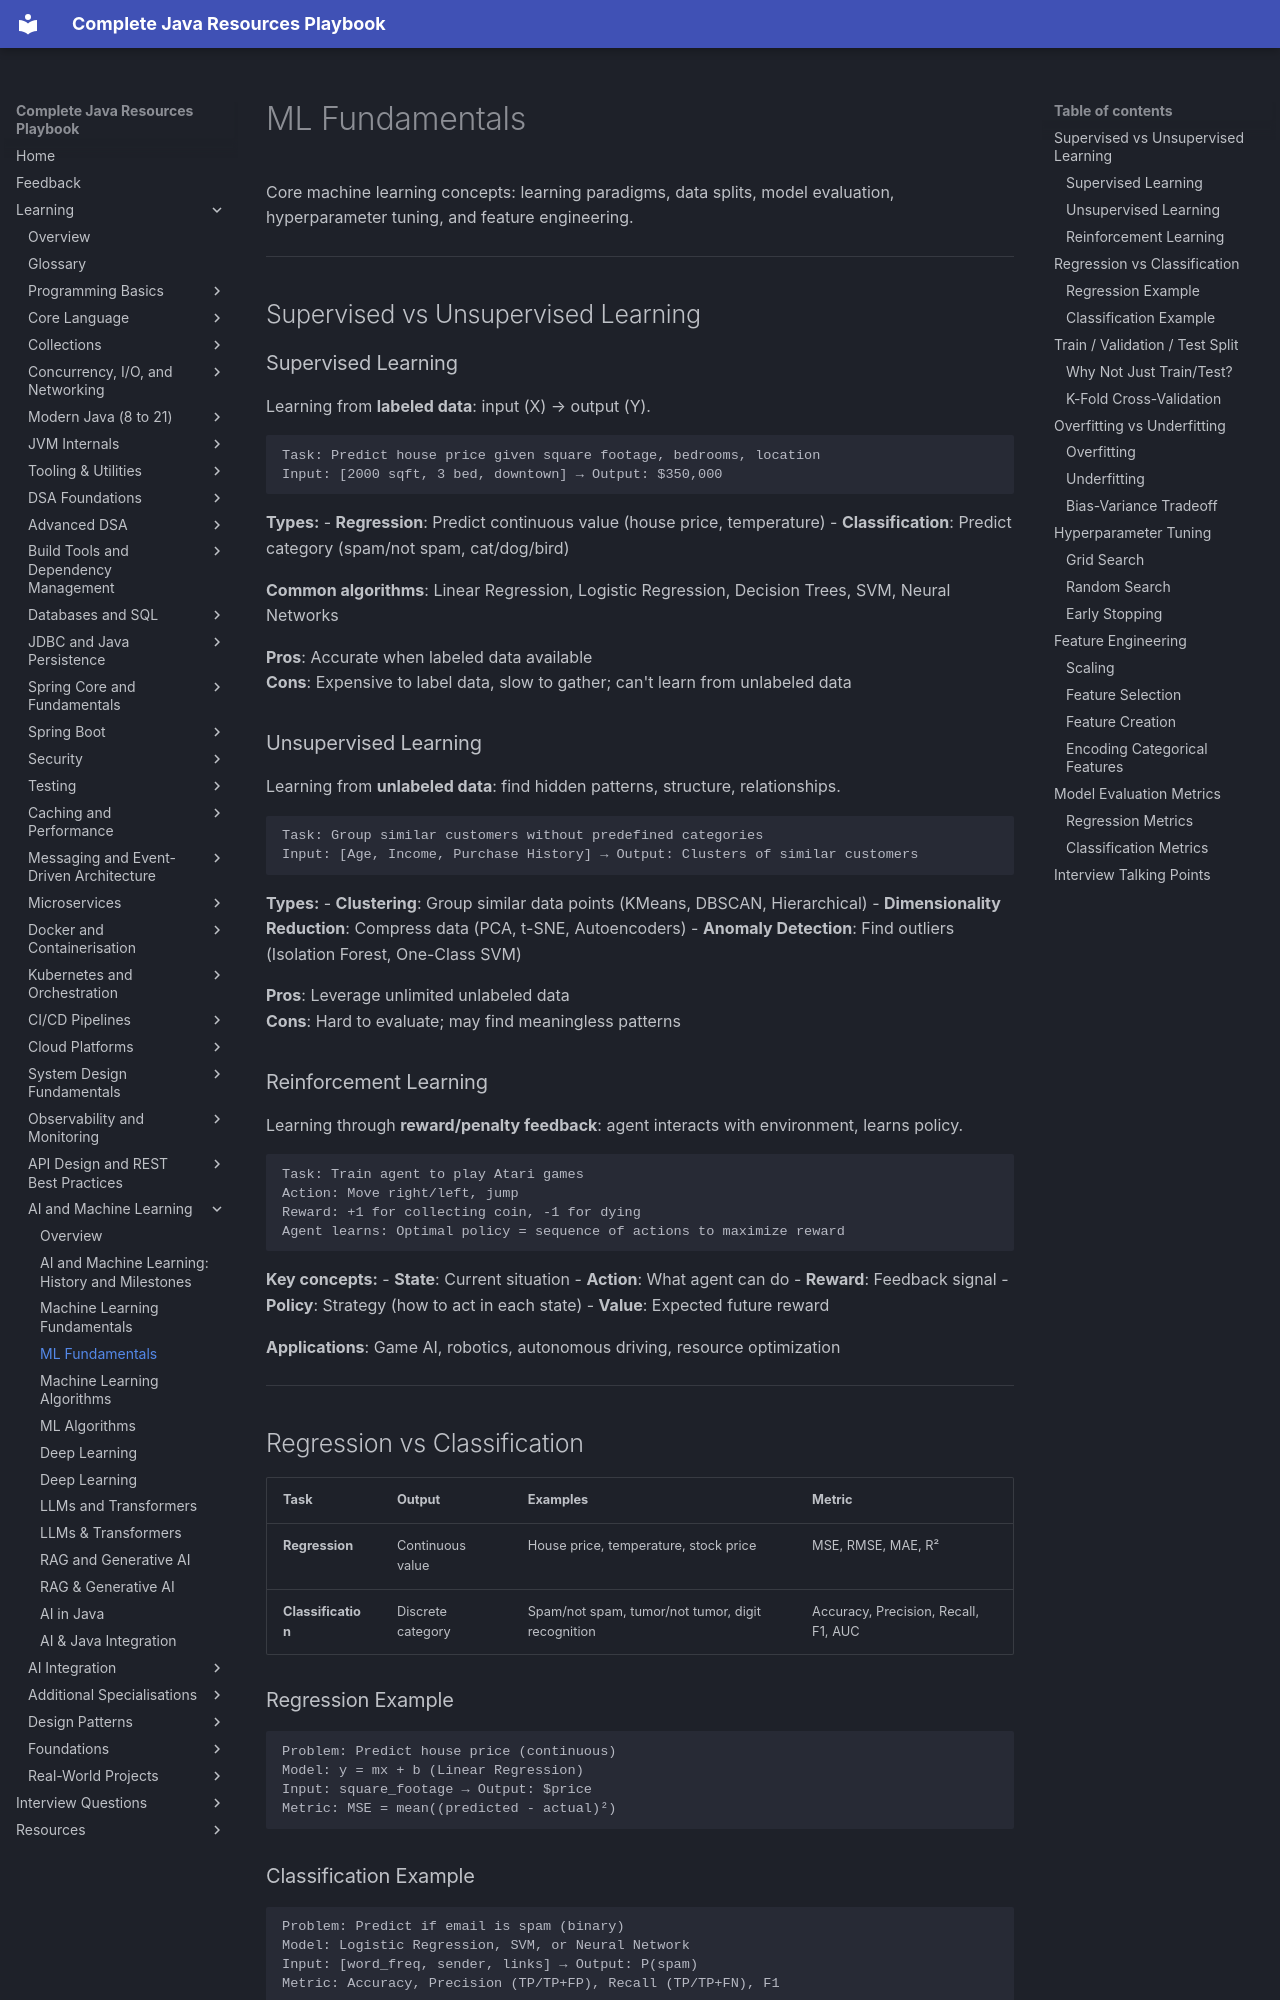

repository: AthiraMohan14/Complete-Java-Resource-PlayBook · page: learning/ai-machine-learning/fundamentals/index.html · generator: mkdocs

# ML Fundamentals

Core machine learning concepts: learning paradigms, data splits, model evaluation, hyperparameter tuning, and feature engineering.

---

## Supervised vs Unsupervised Learning

### Supervised Learning
Learning from **labeled data**: input (X) → output (Y).

```
Task: Predict house price given square footage, bedrooms, location
Input: [2000 sqft, 3 bed, downtown] → Output: $350,000
```

**Types:**
- **Regression**: Predict continuous value (house price, temperature)
- **Classification**: Predict category (spam/not spam, cat/dog/bird)

**Common algorithms**: Linear Regression, Logistic Regression, Decision Trees, SVM, Neural Networks

**Pros**: Accurate when labeled data available  
**Cons**: Expensive to label data, slow to gather; can't learn from unlabeled data

### Unsupervised Learning
Learning from **unlabeled data**: find hidden patterns, structure, relationships.

```
Task: Group similar customers without predefined categories
Input: [Age, Income, Purchase History] → Output: Clusters of similar customers
```

**Types:**
- **Clustering**: Group similar data points (KMeans, DBSCAN, Hierarchical)
- **Dimensionality Reduction**: Compress data (PCA, t-SNE, Autoencoders)
- **Anomaly Detection**: Find outliers (Isolation Forest, One-Class SVM)

**Pros**: Leverage unlimited unlabeled data  
**Cons**: Hard to evaluate; may find meaningless patterns

### Reinforcement Learning
Learning through **reward/penalty feedback**: agent interacts with environment, learns policy.

```
Task: Train agent to play Atari games
Action: Move right/left, jump
Reward: +1 for collecting coin, -1 for dying
Agent learns: Optimal policy = sequence of actions to maximize reward
```

**Key concepts:**
- **State**: Current situation
- **Action**: What agent can do
- **Reward**: Feedback signal
- **Policy**: Strategy (how to act in each state)
- **Value**: Expected future reward

**Applications**: Game AI, robotics, autonomous driving, resource optimization

---

## Regression vs Classification

| Task | Output | Examples | Metric |
|------|--------|----------|--------|
| **Regression** | Continuous value | House price, temperature, stock price | MSE, RMSE, MAE, R² |
| **Classification** | Discrete category | Spam/not spam, tumor/not tumor, digit recognition | Accuracy, Precision, Recall, F1, AUC |

### Regression Example
```
Problem: Predict house price (continuous)
Model: y = mx + b (Linear Regression)
Input: square_footage → Output: $price
Metric: MSE = mean((predicted - actual)²)
```
